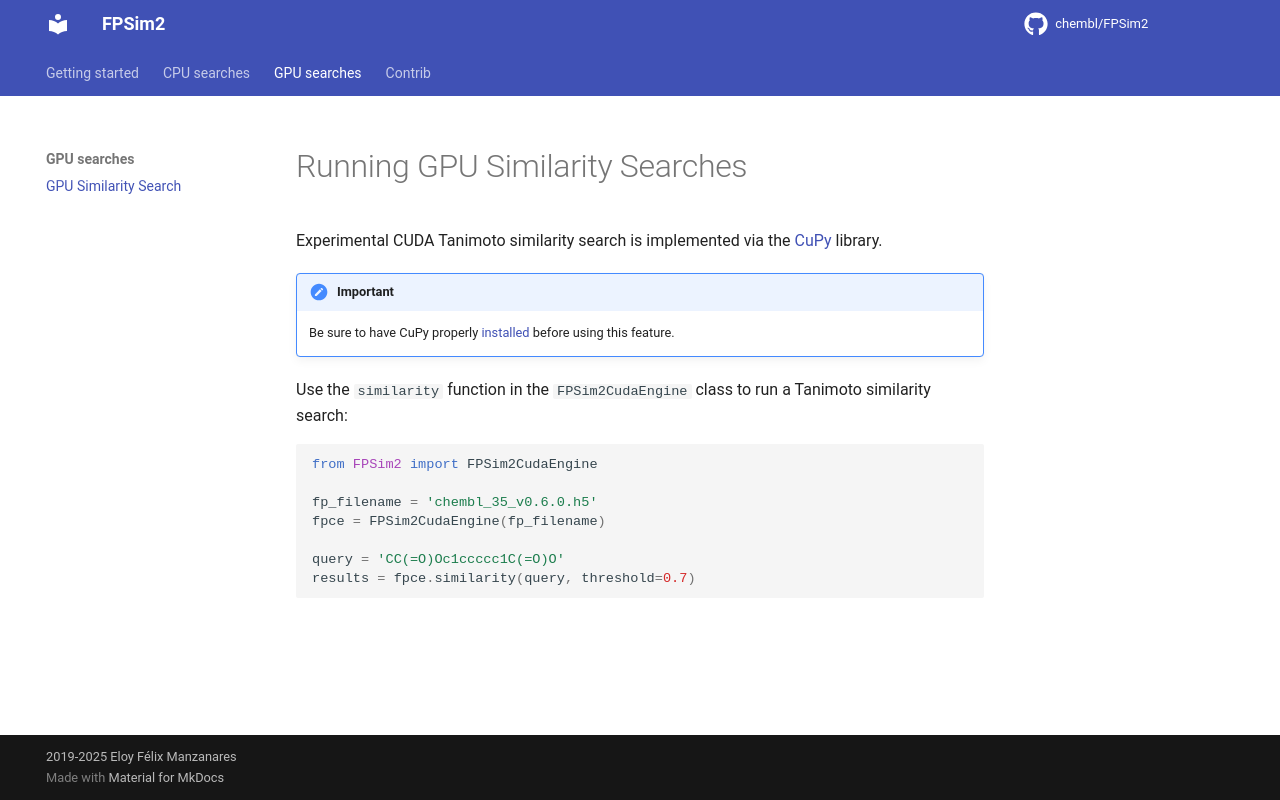

repository: chembl/FPSim2 · page: user_guide/gpu/index.html · generator: mkdocs

# Running GPU Similarity Searches

Experimental CUDA Tanimoto similarity search is implemented via the [CuPy](https://cupy.chainer.org/) library.

!!! important
    Be sure to have CuPy properly [installed](https://docs-cupy.chainer.org/en/stable/install.html) before using this feature.

Use the `similarity` function in the `FPSim2CudaEngine` class to run a Tanimoto similarity search:

```python
from FPSim2 import FPSim2CudaEngine

fp_filename = 'chembl_35_v0.6.0.h5'
fpce = FPSim2CudaEngine(fp_filename)

query = 'CC(=O)Oc1ccccc1C(=O)O'
results = fpce.similarity(query, threshold=0.7)
```
